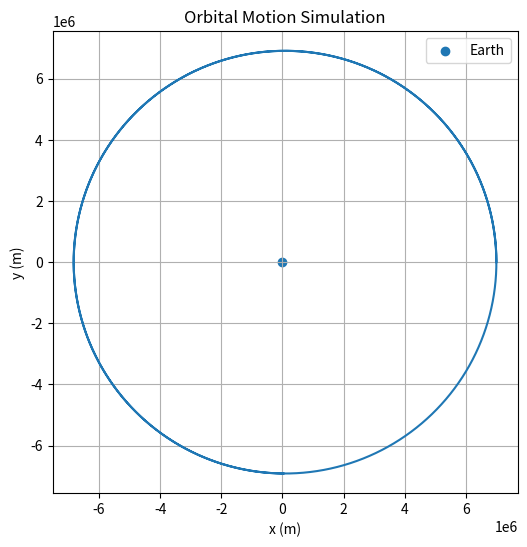
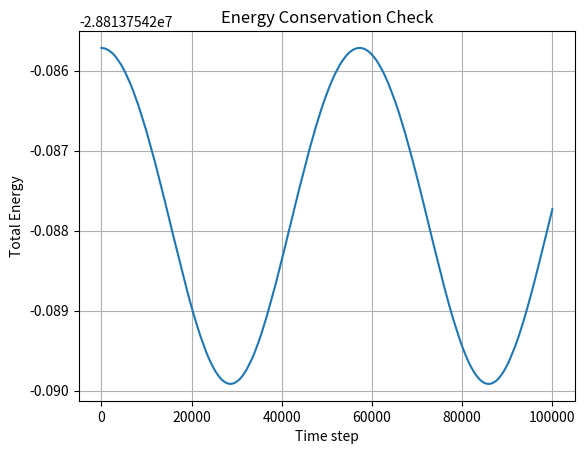

Write the Python code that produced these figures, in order.
import numpy as np
import matplotlib.pyplot as plt

# constants
G = 6.674e-11
M = 5.972e24  # Earth mass (kg)

# initial conditions
r = np.array([7e6, 0.0])
v = np.array([0.0, 7500.0])

dt = 0.1
steps = 100000

positions = []
energies = []

dist = np.linalg.norm(r)
a = -G * M * r / dist**3

for _ in range(steps):
    r = r + v * dt + 0.5 * a * dt**2

    dist_new = np.linalg.norm(r)
    a_new = -G * M * r / dist_new**3

    v = v + 0.5 * (a + a_new) * dt
    a = a_new

    positions.append(r.copy())

    kinetic = 0.5 * np.linalg.norm(v)**2
    potential = -G * M / dist_new
    total_energy = kinetic + potential
    energies.append(total_energy)

positions = np.array(positions)

plt.figure(figsize=(6,6))
plt.plot(positions[:,0], positions[:,1])
plt.scatter(0, 0, label="Earth")
plt.xlabel("x (m)")
plt.ylabel("y (m)")
plt.title("Orbital Motion Simulation")
plt.legend()
plt.axis("equal")
plt.grid()

plt.figure()
plt.plot(energies)
plt.xlabel("Time step")
plt.ylabel("Total Energy")
plt.title("Energy Conservation Check")
plt.grid()
plt.savefig("orbit_trajectory.png", dpi=300)
plt.savefig("energy_plot.png", dpi=300)

plt.show()
